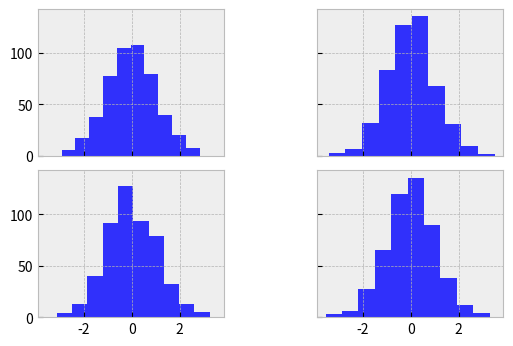

Write the Python code that produced this figure.
# -*- coding: utf-8 -*-
""" 
subplots_matplot_test01
fun:
	draw multi-pictures 
env:
	Linux ubuntu 4.4.0-31-generic x86_64 GNU;python 2.7;tensorflow1.10.1;Keras2.2.4
	pip2,matplotlib2.2.3
"""
#from __future__ import print_function

import pandas as pd
import numpy as np
import matplotlib.pyplot as plt   
import matplotlib
matplotlib.style.use('bmh')

# plt.subplot()参数调整
fig,axes = plt.subplots(2,2,figsize=(6,4),
                       sharex=True,
                       sharey=True)
# sharex,sharey：是否共享x，y刻度

for i in range(2):
    for j in range(2):
        axes[i, j].hist(np.random.randn(500),color='b', alpha=0.8) 
# 利用循环来填充数据

plt.subplots_adjust(wspace=0.5, hspace=0.1)
# wspace,hspace：用于控制宽度和高度的百分比，比如subplot之间的间距

plt.show()


